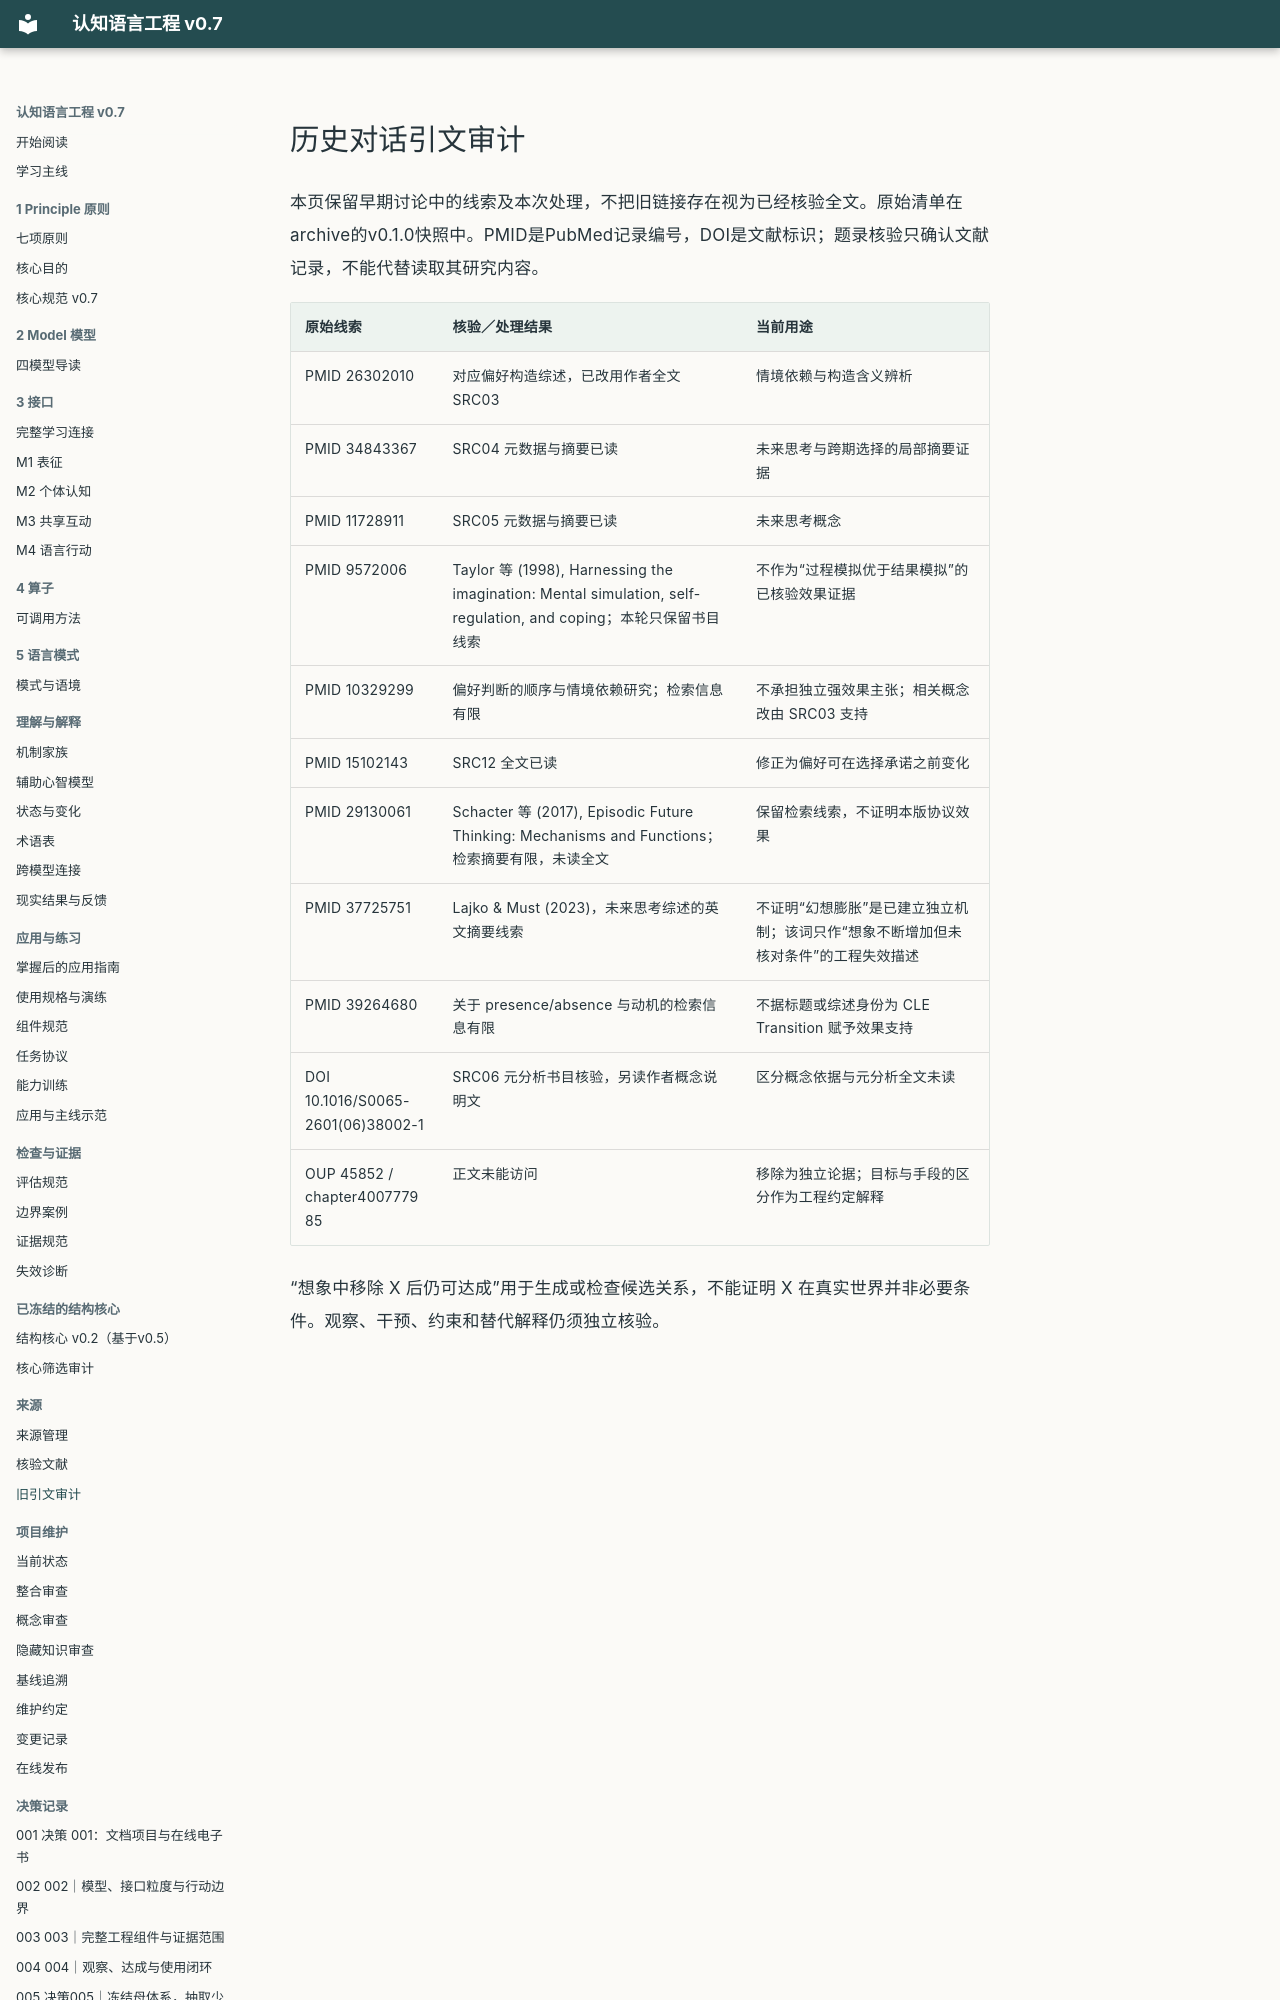

repository: liamamilin/mctrl · page: sources/conversation-citations/index.html · generator: mkdocs

# 历史对话引文审计

本页保留早期讨论中的线索及本次处理，不把旧链接存在视为已经核验全文。原始清单在archive的v0.1.0快照中。PMID是PubMed记录编号，DOI是文献标识；题录核验只确认文献记录，不能代替读取其研究内容。

| 原始线索 | 核验／处理结果 | 当前用途 |
| --- | --- | --- |
| PMID 26302010 | 对应偏好构造综述，已改用作者全文 SRC03 | 情境依赖与构造含义辨析 |
| PMID 34843367 | SRC04 元数据与摘要已读 | 未来思考与跨期选择的局部摘要证据 |
| PMID 11728911 | SRC05 元数据与摘要已读 | 未来思考概念 |
| PMID 9572006 | Taylor 等 (1998), Harnessing the imagination: Mental simulation, self-regulation, and coping；本轮只保留书目线索 | 不作为“过程模拟优于结果模拟”的已核验效果证据 |
| PMID 10329299 | 偏好判断的顺序与情境依赖研究；检索信息有限 | 不承担独立强效果主张；相关概念改由 SRC03 支持 |
| PMID 15102143 | SRC12 全文已读 | 修正为偏好可在选择承诺之前变化 |
| PMID 29130061 | Schacter 等 (2017), Episodic Future Thinking: Mechanisms and Functions；检索摘要有限，未读全文 | 保留检索线索，不证明本版协议效果 |
| PMID 37725751 | Lajko & Must (2023)，未来思考综述的英文摘要线索 | 不证明“幻想膨胀”是已建立独立机制；该词只作“想象不断增加但未核对条件”的工程失效描述 |
| PMID 39264680 | 关于 presence/absence 与动机的检索信息有限 | 不据标题或综述身份为 CLE Transition 赋予效果支持 |
| DOI 10.1016/S0065-2601(06)38002-1 | SRC06
